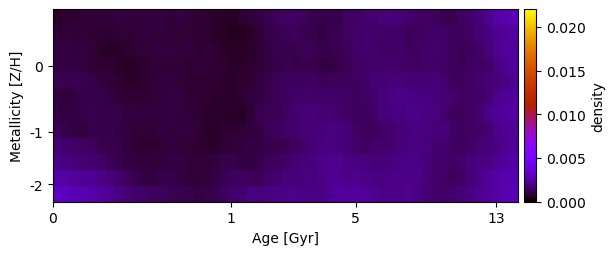

Data behind this chart, as committed beside it:
6.439164358117950918e-04, 7.282672240369438346e-04, 7.606922893785669944e-04, 8.466612908678493006e-04, 8.265139318780240392e-04, 7.744274531700622976e-04, 8.118925935051055608e-04, 9.210699640163498743e-04, 9.279363120135300036e-04, 9.200097762244432899e-04, 9.166243931601109106e-04, 8.708942142909751423e-04, 8.780800948568231838e-04, 7.811241681373772960e-04, 8.681366351709444160e-04, 8.528935066548117136e-04, 8.099732408959187373e-04, 7.643658420345225430e-04, 6.518098620398899302e-04, 5.723121161640684412e-04, 5.563424873158211940e-04, 6.937999485002545102e-04, 8.143873963509177649e-04, 1.004561951507862471e-03
8.079132408578787276e-04, 8.096907487927554022e-04, 8.149175141900737293e-04, 7.902161620702335878e-04, 7.684543026442563476e-04, 7.161638333591560093e-04, 7.358891319093717595e-04, 7.946834010947711330e-04, 8.089076539024808677e-04, 8.107870546638976366e-04, 8.732119921416533776e-04, 8.505828803262591642e-04, 8.896799012850461520e-04, 8.166951870612127514e-04, 7.885007931472639339e-04, 8.247589725133934718e-04, 7.674349314593536565e-04, 7.262426255938525359e-04, 6.680049385533067246e-04, 5.833353527214047481e-04, 5.043503477776240624e-04, 5.065437796783684495e-04, 6.629278236304218981e-04, 8.567726571519083045e-04
9.602111935365911441e-04, 9.804377697295338194e-04, 9.023615246886470924e-04, 8.733017442976513363e-04, 8.117837582738340798e-04, 6.368741048113346886e-04, 5.754413700679047007e-04, 6.535358289286554356e-04, 7.450356054693952268e-04, 7.789388328288459956e-04, 8.464377531739316566e-04, 9.210310359356961487e-04, 9.085212995283133098e-04, 9.200719076436555000e-04, 8.469065383067673515e-04, 9.060312109784549343e-04, 7.728511188136007399e-04, 7.849687500290787037e-04, 7.429065742322876883e-04, 6.199737991640667453e-04, 5.668092220679636683e-04, 6.247861080210625855e-04, 6.515058921618677428e-04, 8.580405445273661409e-04
1.015461529979364485e-03, 1.031327786482931583e-03, 9.817983309125043016e-04, 8.946903954505567007e-04, 8.159774165841552577e-04, 7.440400088051721521e-04, 7.028280342323738397e-04, 6.567555869487515068e-04, 5.761358779868116977e-04, 6.281674110494929507e-04, 7.399648387721078323e-04, 7.755548841780775639e-04, 8.127540948020472392e-04, 7.954809124466775613e-04, 8.256220521586234802e-04, 7.589601516235843859e-04, 7.990123835470970635e-04, 7.811238860300946663e-04, 7.693900355476457776e-04, 7.334305289425312440e-04, 6.795655938817177048e-04, 6.731474090540322079e-04, 7.149331132926845401e-04, 8.420063324781889300e-04
1.177669586354547710e-03, 1.200236488823583966e-03, 1.167505390131078373e-03, 1.143894466926140448e-03, 1.093728873300822690e-03, 8.978433422940766033e-04, 7.954011052775625430e-04, 7.307803804552383785e-04, 6.291553940681634659e-04, 6.784844152886789111e-04, 7.499948529667005556e-04, 8.478243197255634677e-04, 8.940533667102016063e-04, 9.064476478437926126e-04, 8.315831293697208788e-04, 7.170064922577891768e-04, 7.054782877463090362e-04, 7.474784916433631615e-04, 6.890193689970743485e-04, 6.655997172560340885e-04, 6.871444662509333624e-04, 7.355689394671260841e-04, 7.464994751215308462e-04, 8.838430669363270742e-04
9.217853614573478290e-04, 8.155551525543583945e-04, 9.558856097605806373e-04, 1.036639471077273117e-03, 1.103105325105505075e-03, 1.036797413963061638e-03, 9.533351603828459260e-04, 8.196554533461796865e-04, 7.990118996848631465e-04, 7.192438257006550373e-04, 7.530309977291280675e-04, 8.371656153360997402e-04, 9.396577834712533609e-04, 9.768897817212488129e-04, 9.140280671530232656e-04, 7.720362253256633257e-04, 7.752020244909261148e-04, 7.116569943085050698e-04, 6.436174541933013240e-04, 6.679429272014209299e-04, 6.515602907640799437e-04, 6.885168360094722807e-04, 9.302840732216446484e-04, 1.029109250550402314e-03
1.000768992030384025e-03, 9.878762988659093962e-04, 1.006047717020973776e-03, 1.035856263230864119e-03, 1.151378698640786492e-03, 1.111313336931921223e-03, 1.067697512016207908e-03, 1.063524143176899309e-03, 8.944031927878262796e-04, 9.273850774471079431e-04, 8.621468208005571288e-04, 9.130387491087846828e-04, 9.317864232791144355e-04, 9.590460021421790861e-04, 9.350257430701305189e-04, 8.344748668107763480e-04, 7.425853190312725702e-04, 6.828387614609607564e-04, 6.322084304890534644e-04, 6.587284917986757030e-04, 6.642709312749202517e-04, 5.980257439389837339e-04, 7.937411053994419298e-04, 1.123929747621444644e-03
1.281538005962386869e-03, 1.105918983437201471e-03, 1.018031890016485828e-03, 9.456367753089901015e-04, 1.062126837064508462e-03, 1.096796035799466182e-03, 1.037259366585165012e-03, 9.564703409833141302e-04, 9.303268106930265811e-04, 8.587303404054809700e-04, 8.289218289334503512e-04, 8.208820392050812306e-04, 9.173160112833774957e-04, 8.829860735318348017e-04, 9.176018375267546399e-04, 9.162129080010662785e-04, 8.078848962210917299e-04, 6.744607500921318433e-04, 6.869260699225812096e-04, 7.154246774294342574e-04, 7.249468901552591493e-04, 8.282511088354019627e-04, 8.791233640454093699e-04, 9.826097637451330653e-04
1.682202361049823331e-03, 1.552598935802066999e-03, 1.469346928941341664e-03, 1.435627107200202358e-03, 1.305336842535998257e-03, 1.163480126229844008e-03, 1.070054523968953265e-03, 1.039415584185602801e-03, 9.334392301525492458e-04, 8.468226519798196378e-04, 7.605310974450113157e-04, 7.665103395230778160e-04, 7.983190254187283452e-04, 8.943655102061354167e-04, 8.156275456299459312e-04, 8.337619423503445960e-04, 7.243610808834806576e-04, 6.287313784587868735e-04, 6.848350992705431323e-04, 8.144305379811480131e-04, 8.210385037425696388e-04, 8.635482325536504968e-04, 9.796001517200767818e-04, 1.023277593817730185e-03
1.959724231408449622e-03, 1.828497574952912645e-03, 1.784100565941829260e-03, 1.646673008486017852e-03, 1.631040043735763542e-03, 1.476668803885409619e-03, 1.282138285053152464e-03, 1.159497018489785009e-03, 1.025286643750520157e-03, 9.455642555090872786e-04, 9.016571555908086191e-04, 8.538563926384487232e-04, 9.051240441985538773e-04, 1.011377186558912351e-03, 9.544967281409503027e-04, 8.596504264467971432e-04, 7.987279771112763826e-04, 7.759969233218926184e-04, 8.788874195046615483e-04, 1.038597305245579291e-03, 1.070215210079537111e-03, 1.011302274247651446e-03, 1.003550578350972554e-03, 1.081827470690487287e-03
2.570944063932148992e-03, 2.446449548290508761e-03, 2.253961733584700870e-03, 2.225101128317100597e-03, 2.154855063345737735e-03, 1.951505132269034781e-03, 1.754825558723229796e-03, 1.584834260457116620e-03, 1.325811609104136143e-03, 1.190651985347250877e-03, 9.899882426658351484e-04, 1.006966328674531799e-03, 1.052691805996622439e-03, 1.044262081273156402e-03, 1.007447247253970626e-03, 8.534662811536079807e-04, 8.182213794251822978e-04, 8.759623812057337408e-04, 1.005152239257523991e-03, 1.235770036520922321e-03, 1.359528494158342756e-03, 1.316998434521193979e-03, 1.341620609202693465e-03, 1.253032994895580260e-03
3.065153590387486009e-03, 2.959142049332226781e-03, 2.814183417851569800e-03, 2.682782276346788210e-03, 2.525971579060555267e-03, 2.367227285319664122e-03, 2.168811680837052624e-03, 1.889475047922121835e-03, 1.661092887693844077e-03, 1.533630098132429502e-03, 1.469361418644308213e-03, 1.317674267304168832e-03, 1.331629951346485069e-03, 1.185576629189895315e-03, 1.118727206609958225e-03, 1.122121589551047099e-03, 1.021274856516889498e-03, 1.078463315591358593e-03, 1.179627752840759283e-03, 1.306682473051757037e-03, 1.585143012066008578e-03, 1.627634090773376428e-03, 1.820583185425015370e-03, 1.753008900899906018e-03
